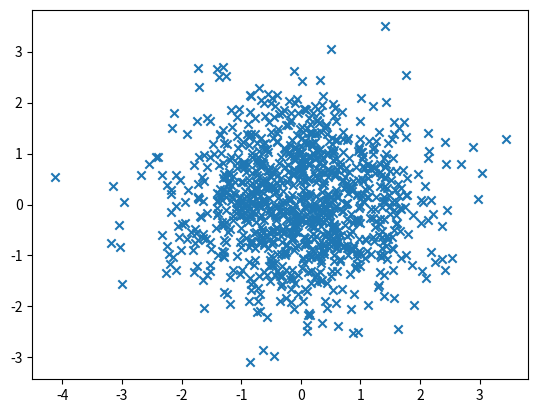
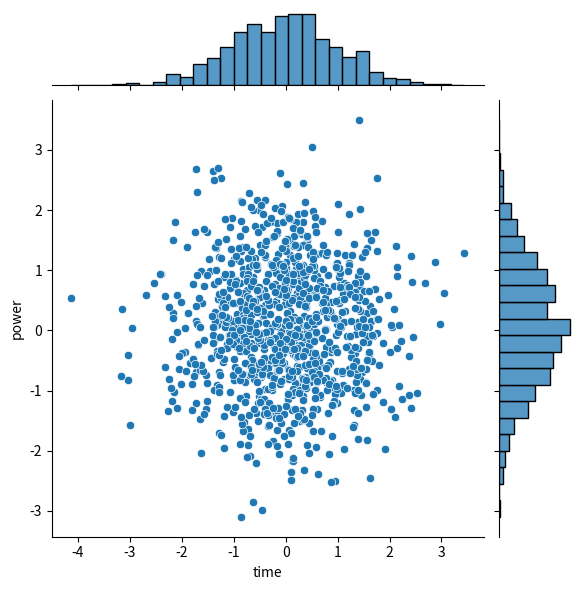

These charts were generated, in order, by the following Python code:
import numpy as np
import pandas as pd
import matplotlib.pyplot as plt
import seaborn as sns


N = 1000
x = np.random.randn(N)
y = np.random.randn(N)

# 用Matplotlib绘图
plt.scatter(x, y, marker='x')
plt.show()

# 用seaborn画散点图
df = pd.DataFrame({'time': x, 'power': y})
sns.jointplot(x="time", y="power", data=df, kind='scatter')
plt.show()